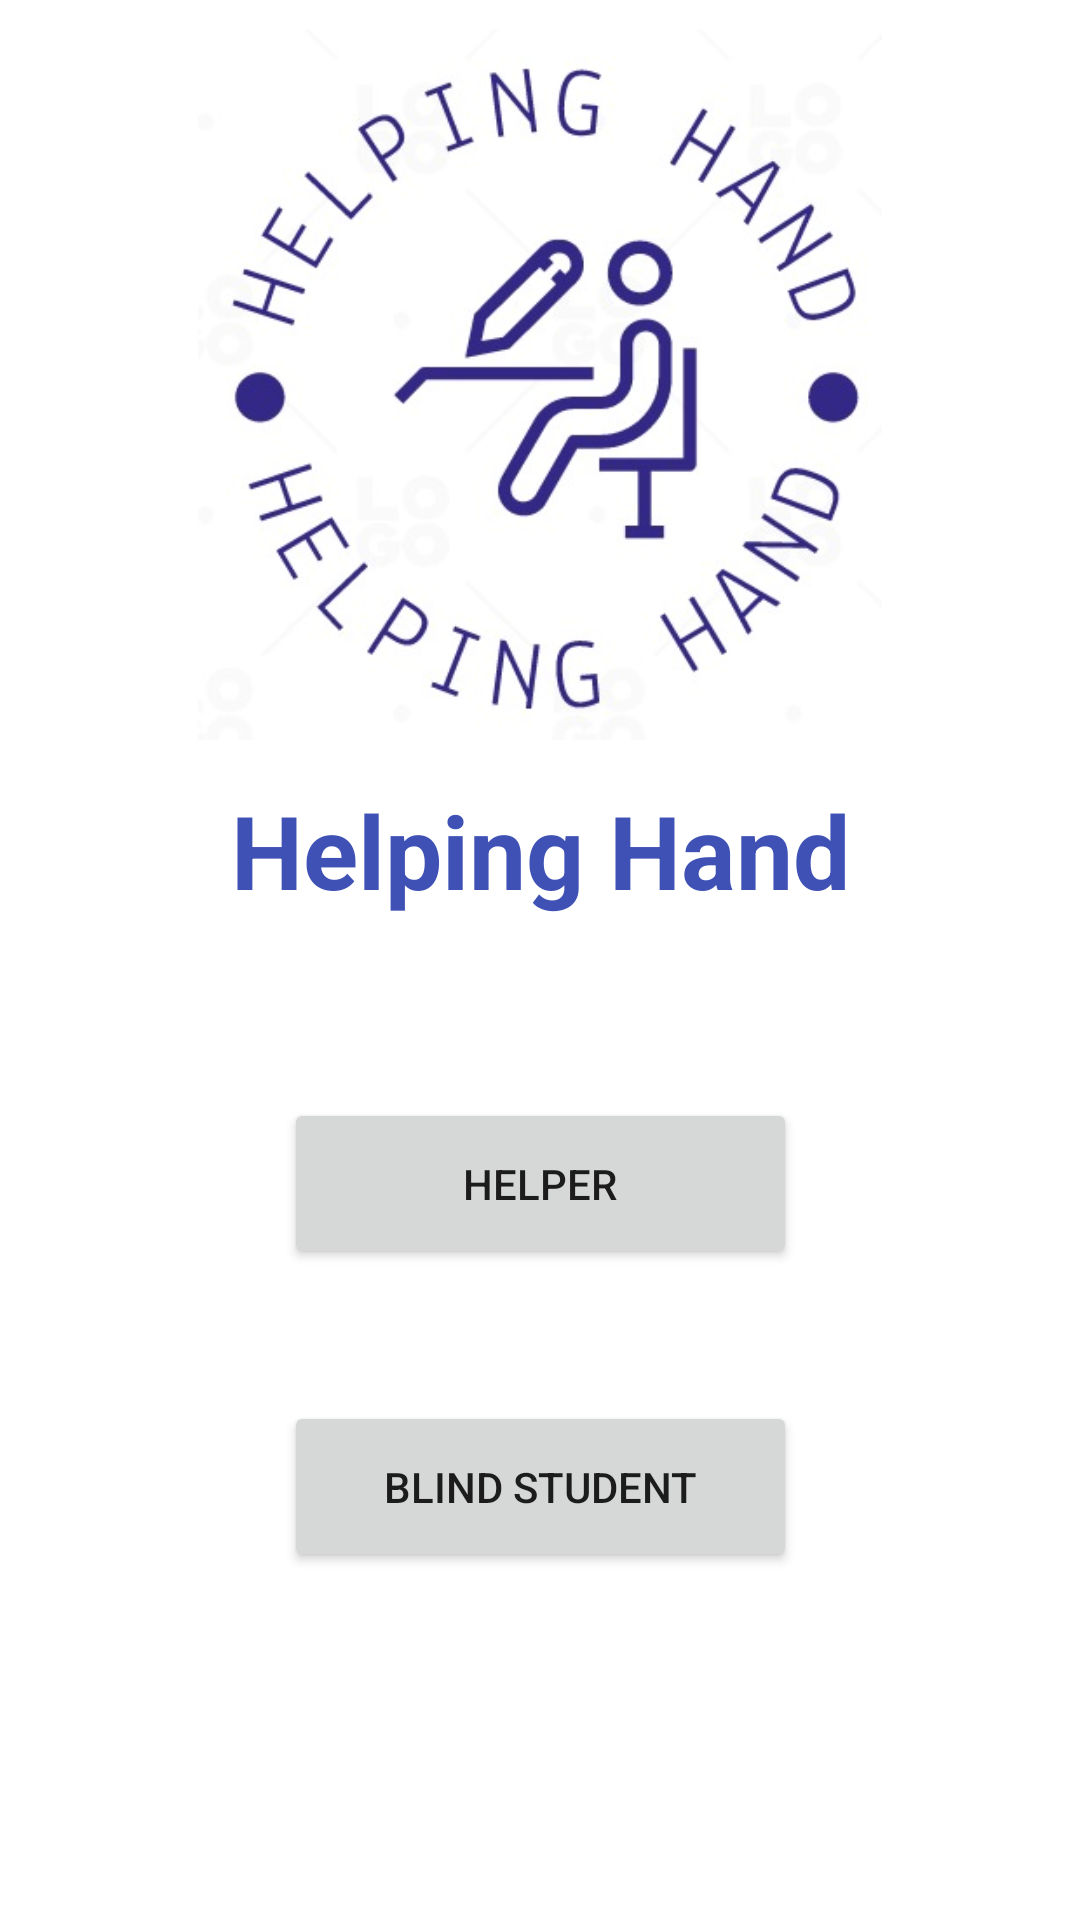

Write the Android layout XML for this screen, with the resource values it uses.
<!-- AndroidManifest.xml: application theme Theme.HelpingHand -->
<!-- res/layout/activity_main.xml -->
<?xml version="1.0" encoding="utf-8"?>
<androidx.constraintlayout.widget.ConstraintLayout xmlns:android="http://schemas.android.com/apk/res/android"
    xmlns:app="http://schemas.android.com/apk/res-auto"
    xmlns:tools="http://schemas.android.com/tools"
    android:layout_width="match_parent"
    android:layout_height="match_parent"
    tools:context=".MainActivity">

    <Button
        android:id="@+id/button2"
        android:layout_width="171dp"
        android:layout_height="57dp"
        android:layout_marginBottom="44dp"
        android:text="Helper"
        app:layout_constraintBottom_toTopOf="@+id/button"
        app:layout_constraintEnd_toEndOf="parent"
        app:layout_constraintStart_toStartOf="parent" />

    <ImageView
        android:id="@+id/imageView"
        android:layout_width="256dp"
        android:layout_height="237dp"
        app:layout_constraintBottom_toTopOf="@+id/textView"
        app:layout_constraintEnd_toEndOf="parent"
        app:layout_constraintStart_toStartOf="parent"
        app:layout_constraintTop_toTopOf="parent"
        app:layout_constraintVertical_bias="0.413"
        app:srcCompat="@drawable/images" />

    <Button
        android:id="@+id/button"
        android:layout_width="171dp"
        android:layout_height="57dp"
        android:layout_marginBottom="116dp"
        android:text="Blind Student"
        app:layout_constraintBottom_toBottomOf="parent"
        app:layout_constraintEnd_toEndOf="parent"
        app:layout_constraintStart_toStartOf="parent" />

    <TextView
        android:id="@+id/textView"
        android:layout_width="wrap_content"
        android:layout_height="wrap_content"
        android:layout_marginBottom="60dp"
        android:text="Helping Hand"
        android:textAppearance="@style/TextAppearance.AppCompat.Display1"
        android:textColor="#3F51B5"
        android:textSize="34sp"
        android:textStyle="bold"
        app:layout_constraintBottom_toTopOf="@+id/button2"
        app:layout_constraintEnd_toEndOf="parent"
        app:layout_constraintStart_toStartOf="parent" />
</androidx.constraintlayout.widget.ConstraintLayout>
<!-- resources referenced by this layout -->
<resources>
  <!-- drawable images: png bitmap (drawable-v24, 31395 bytes) -->
  <style name="Theme.HelpingHand" parent="Theme.MaterialComponents.DayNight.DarkActionBar">
          
          <item name="colorPrimary">@color/purple_500</item>
          <item name="colorPrimaryVariant">@color/purple_700</item>
          <item name="colorOnPrimary">@color/white</item>
          
          <item name="colorSecondary">@color/teal_200</item>
          <item name="colorSecondaryVariant">@color/teal_700</item>
          <item name="colorOnSecondary">@color/black</item>
          
          <item name="android:statusBarColor">?attr/colorPrimaryVariant</item>
          
      </style>
  <!-- not gathered from this repository: default colours our renderer supplied (Android Studio template values) -->
  <color name="purple_500">#FF6200EE</color>
  <color name="purple_700">#FF3700B3</color>
  <color name="teal_200">#FF03DAC5</color>
  <color name="teal_700">#FF018786</color>
  <color name="black">#FF000000</color>
  <color name="white">#FFFFFFFF</color>
</resources>
